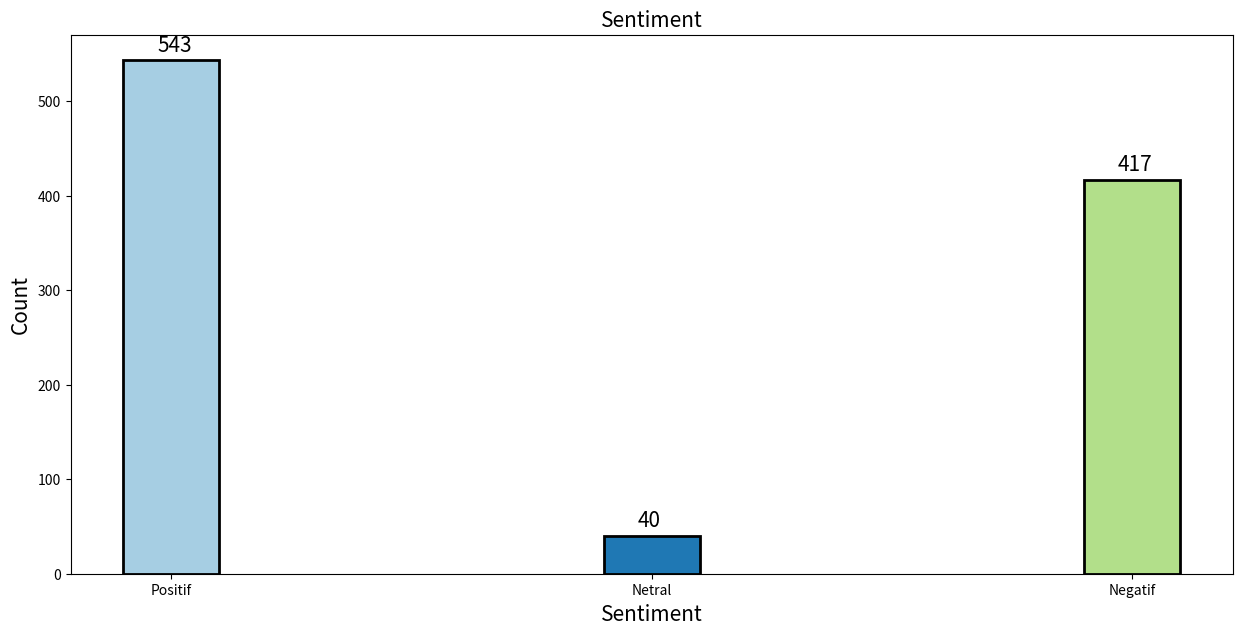

Write Python code to recreate this figure.
# Importing the required libraries
from matplotlib import pyplot as plt
import numpy as np
import pandas as pd

# Preparing the data to plot
sentiment = ['Positif', 'Netral', 'Negatif'] 
count = [543, 40, 417]


# Set colors to the bars using colormaps available in matplotlib

plt.figure(figsize=[15, 7])
col_map = plt.get_cmap('Paired')

# Creating a bar chart with bars of different color using colormap
pl=plt.bar(sentiment, count, width=0.2, color=col_map.colors, edgecolor='k', 
        linewidth=2)
    
for bar in pl:
    plt.annotate(bar.get_height(), 
                 xy=(bar.get_x()+0.07, bar.get_height()+10), 
                     fontsize=15)
plt.title('Sentiment', fontsize=15)
plt.xlabel('Sentiment', fontsize=15)
plt.ylabel('Count', fontsize=15)
plt.show()